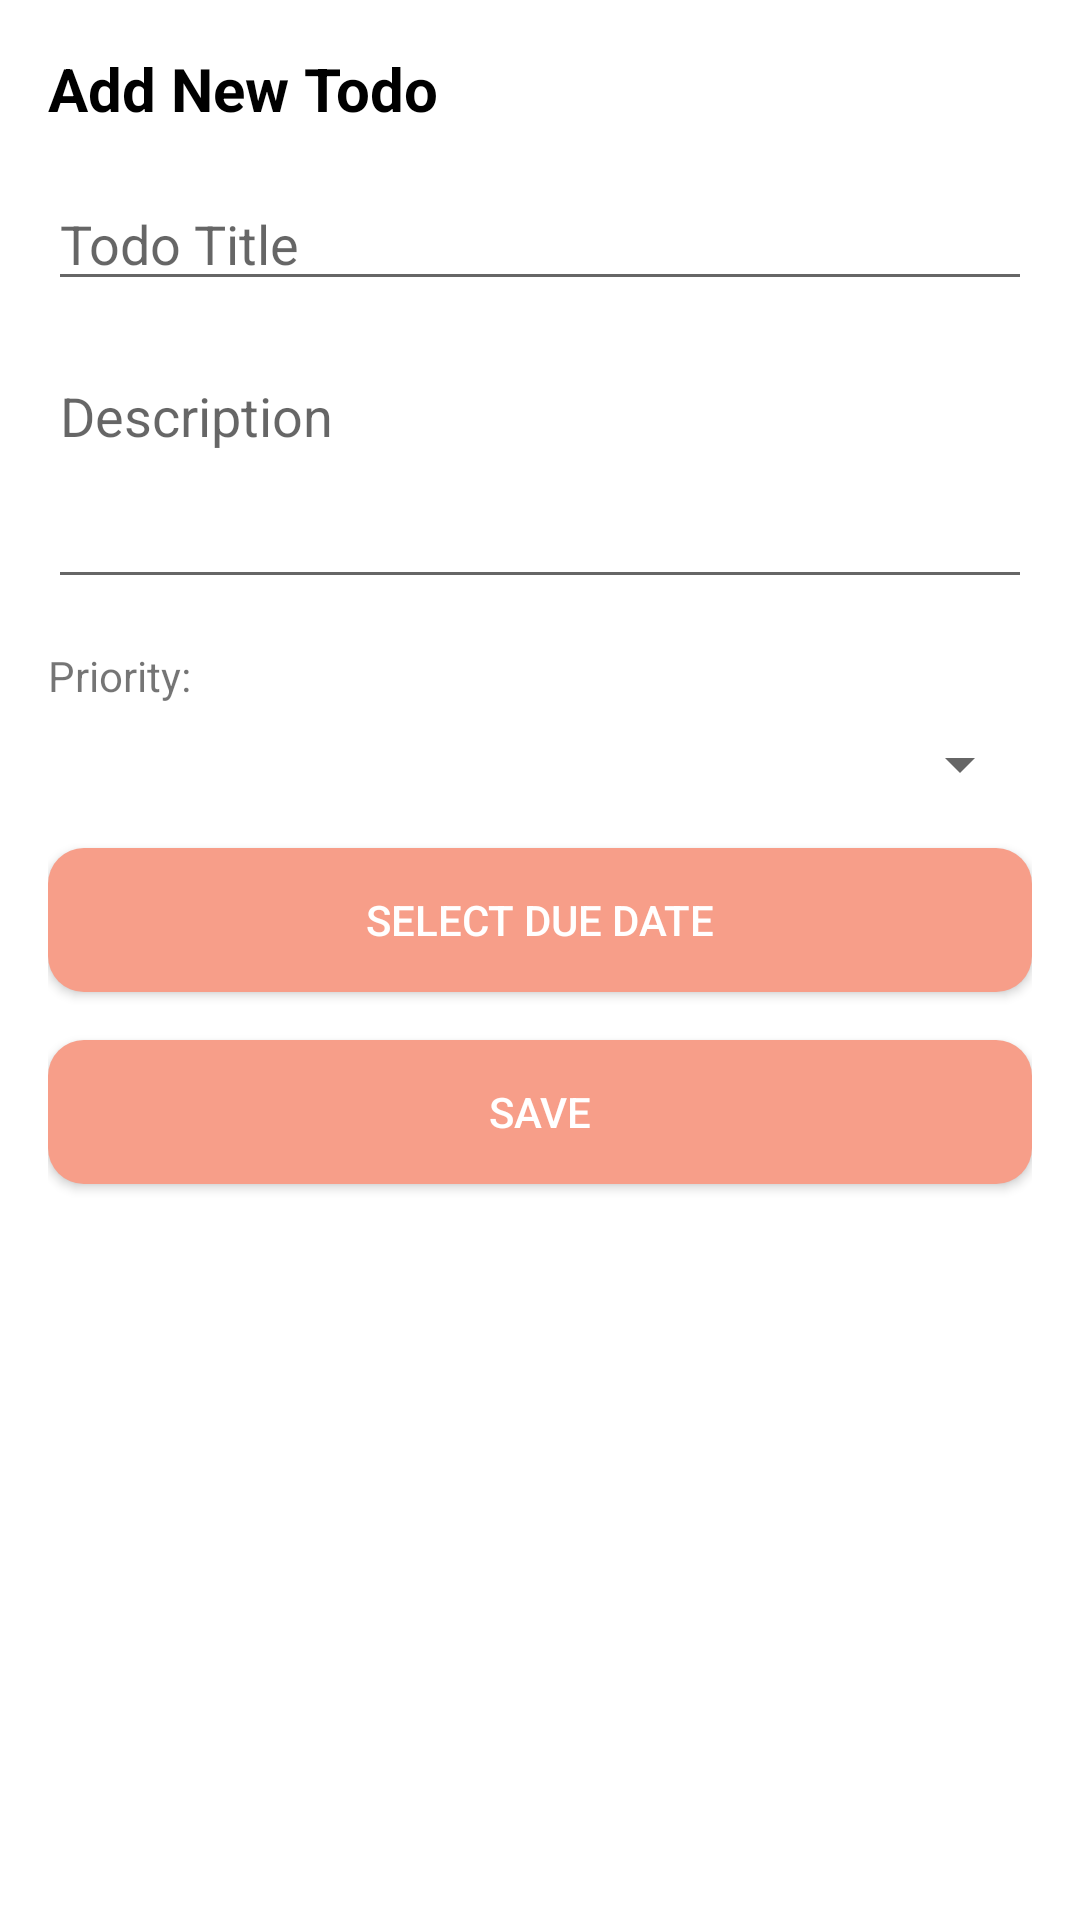

Here is an Android app screen rendered from its layout file. Give the layout XML and the strings, colors and styles it references.
<!-- AndroidManifest.xml: application theme Theme.TodoApp -->
<!-- res/layout/bottom_sheet_add_todo.xml -->
<?xml version="1.0" encoding="utf-8"?>
<LinearLayout xmlns:android="http://schemas.android.com/apk/res/android"
    android:layout_width="match_parent"
    android:layout_height="wrap_content"
    android:orientation="vertical"
    android:padding="16dp"
    android:background="@android:color/white">

    <TextView
        android:layout_width="match_parent"
        android:layout_height="wrap_content"
        android:text="Add New Todo"
        android:textSize="20sp"
        android:textStyle="bold"
        android:textColor="@color/black"
        android:layout_marginBottom="16dp"/>

    <EditText
        android:id="@+id/todoTitleInput"
        android:layout_width="match_parent"
        android:layout_height="wrap_content"
        android:hint="Todo Title"
        android:layout_marginBottom="16dp"/>

    <EditText
        android:id="@+id/todoDescriptionInput"
        android:layout_width="match_parent"
        android:layout_height="wrap_content"
        android:hint="Description"
        android:layout_marginBottom="16dp"
        android:minLines="3"
        android:gravity="top"/>

    <TextView
        android:layout_width="wrap_content"
        android:layout_height="wrap_content"
        android:text="Priority:"
        android:layout_marginBottom="8dp"/>

    <Spinner
        android:id="@+id/prioritySpinner"
        android:layout_width="match_parent"
        android:layout_height="wrap_content"
        android:layout_marginBottom="16dp"/>

    <Button
        android:id="@+id/datePickerButton"
        android:layout_width="match_parent"
        android:layout_height="wrap_content"
        android:text="Select Due Date"
        android:background="@drawable/button_background"
        android:textColor="@color/white"
        android:layout_marginBottom="16dp"/>

    <Button
        android:id="@+id/saveTodoButton"
        android:layout_width="match_parent"
        android:layout_height="wrap_content"
        android:background="@drawable/button_background"
        android:textColor="@color/white"
        android:text="Save"/>

</LinearLayout>
<!-- resources referenced by this layout -->
<resources>
  <color name="black">#FF000000</color>
  <color name="white">#FFFFFFFF</color>
  <!-- drawable button_background (drawable) -->
  <?xml version="1.0" encoding="utf-8"?>
  <ripple xmlns:android="http://schemas.android.com/apk/res/android"
      android:color="?attr/colorControlHighlight">
      <item>
          <shape android:shape="rectangle">
              <corners android:radius="12dp"/>
              <solid android:color="@color/button_color" />
          </shape>
      </item>
  </ripple>
  <style name="Theme.TodoApp" parent="Theme.AppCompat.Light.NoActionBar">
          
          <item name="colorPrimary">@color/purple_500</item>
          <item name="colorPrimaryDark">@color/purple_700</item>
          <item name="colorAccent">@color/teal_200</item>
      </style>
  <color name="button_color">#F79E89</color>
  <color name="purple_500">#FF6200EE</color>
  <color name="purple_700">#FF3700B3</color>
  <color name="teal_200">#FF03DAC5</color>
</resources>
